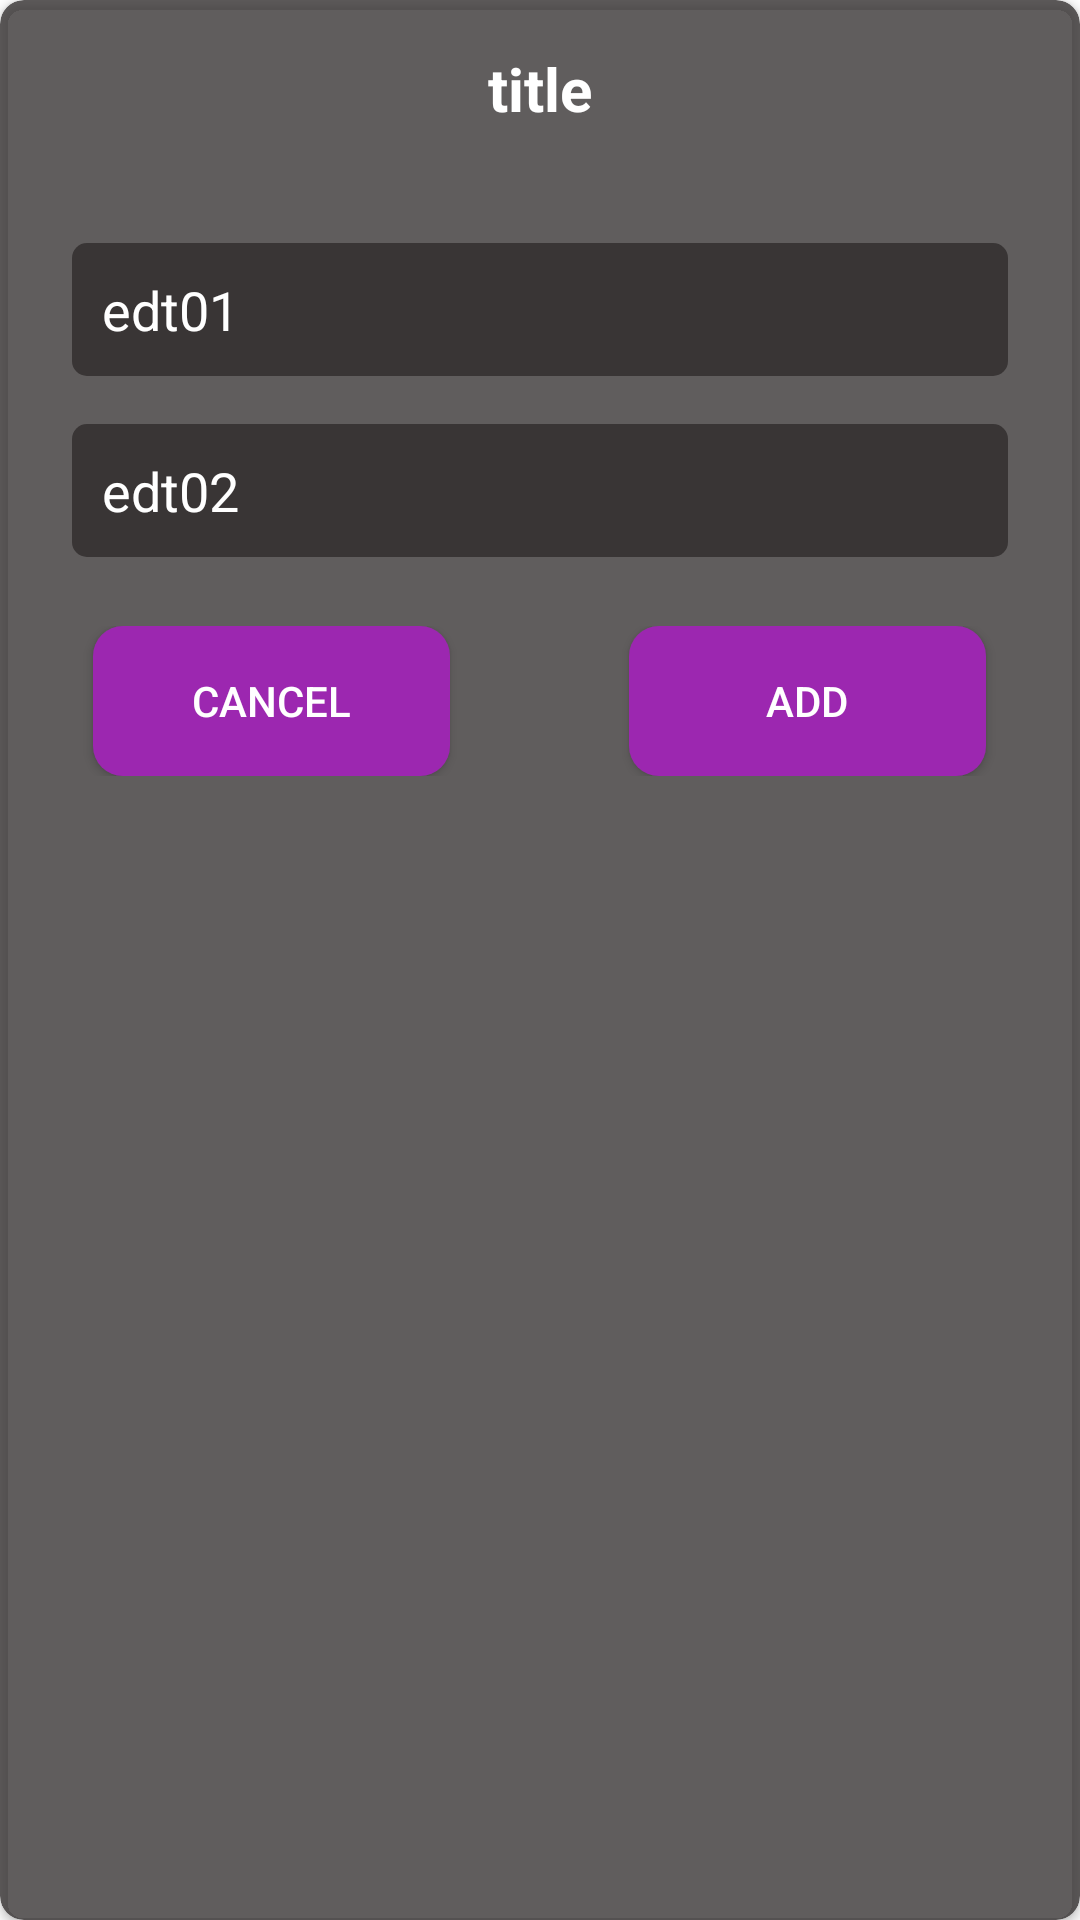

The Android layout XML behind this screen, and the referenced resources:
<!-- AndroidManifest.xml: application theme Theme.TodoApp -->
<!-- res/layout/fragment_dialog.xml -->
<?xml version="1.0" encoding="utf-8"?>
<androidx.cardview.widget.CardView xmlns:android="http://schemas.android.com/apk/res/android"
    xmlns:app="http://schemas.android.com/apk/res-auto"
    android:orientation="vertical" android:layout_width="match_parent"
    android:layout_height="wrap_content"
    app:cardCornerRadius="8dp"
    app:cardBackgroundColor="@color/shade_black">
    <LinearLayout
        android:layout_width="match_parent"
        android:layout_height="match_parent"
        android:orientation="vertical"
        android:padding="16dp">
        <TextView
            android:layout_width="wrap_content"
            android:layout_height="wrap_content"
            android:text="title"
            android:id="@+id/titleDialog"
            android:textColor="@color/white"
            android:textStyle="bold"
            android:textSize="20sp"
            android:layout_gravity="center_horizontal"/>

        <TextView
            android:layout_width="match_parent"
            android:layout_height="30sp"/>

        <EditText
            android:layout_width="match_parent"
            android:layout_height="wrap_content"
            android:hint="edt01"
            android:textColorHint="@color/white"
            android:textColor="@color/white"
            android:layout_margin="8dp"
            android:background="@drawable/input_field"
            android:id="@+id/edt01"/>

        <EditText
            android:layout_width="match_parent"
            android:layout_height="wrap_content"
            android:hint="edt02"
            android:textColorHint="@color/white"
            android:textColor="@color/white"
            android:layout_margin="8dp"
            android:background="@drawable/input_field"
            android:id="@+id/edt02"/>

        <RelativeLayout
            android:layout_width="match_parent"
            android:layout_height="wrap_content"
            android:layout_marginTop="15dp"
            android:layout_marginBottom="4dp">

            <LinearLayout
                android:layout_width="match_parent"
                android:layout_height="wrap_content">

                <Button
                    android:layout_weight="0.40"
                    android:id="@+id/cancelBtn"
                    android:layout_width="0dp"
                    android:layout_height="wrap_content"
                    android:layout_marginLeft="15dp"
                    android:background="@drawable/rounded_button_color"
                    android:text="Cancel"
                    app:backgroundTint="@color/violet"
                    android:textColor="@color/white"/>

                <TextView
                    android:layout_width="0dp"
                    android:layout_height="wrap_content"
                    android:layout_weight="0.20"/>

                <Button
                    android:layout_weight="0.40"
                    android:layout_width="0dp"
                    android:layout_height="wrap_content"
                    android:id="@+id/addBtn"
                    android:layout_marginEnd="15dp"
                    android:text="Add"
                    android:background="@drawable/rounded_button_color"
                    app:backgroundTint="@color/violet"
                    android:textColor="@color/white"/>
            </LinearLayout>


        </RelativeLayout>
    </LinearLayout>





</androidx.cardview.widget.CardView>
<!-- resources referenced by this layout -->
<resources>
  <color name="shade_black">#C02C2828</color>
  <color name="violet">#9C27B0</color>
  <color name="white">#FFFFFFFF</color>
  <!-- drawable input_field (drawable) -->
  <?xml version="1.0" encoding="utf-8"?>
  <shape xmlns:android="http://schemas.android.com/apk/res/android"
      android:shape="rectangle">
  
      <corners
          android:radius="5dp"/>
  
      <solid
          android:color="@color/shade_black"/>
  
      <padding
          android:top="10dp"
          android:bottom="10dp"
          android:left="10dp"
          android:right="10dp"/>
  </shape>
  <!-- drawable rounded_button_color (drawable) -->
  <?xml version="1.0" encoding="utf-8"?>
  <shape xmlns:android="http://schemas.android.com/apk/res/android"
      android:shape="rectangle">
  
      <solid
          android:color="@color/violet"/>
  
      <size
          android:height="50dp"
          android:width="70dp"/>
  
      <corners
          android:radius="10dp"/>
  
  </shape>
  <style name="Theme.TodoApp" parent="Theme.MaterialComponents.DayNight.NoActionBar">
          
          <item name="colorPrimary">@color/purple_500</item>
          <item name="colorPrimaryVariant">@color/purple_700</item>
          <item name="colorOnPrimary">@color/white</item>
          
          <item name="colorSecondary">@color/teal_200</item>
          <item name="colorSecondaryVariant">@color/teal_700</item>
          <item name="colorOnSecondary">@color/black</item>
          
          <item name="android:statusBarColor" tools:targetApi="l">?attr/colorPrimaryVariant</item>
          
      </style>
  <color name="purple_500">#FF6200EE</color>
  <color name="purple_700">#FF3700B3</color>
  <color name="teal_200">#FF03DAC5</color>
  <color name="teal_700">#FF018786</color>
  <color name="black">#FF000000</color>
</resources>
